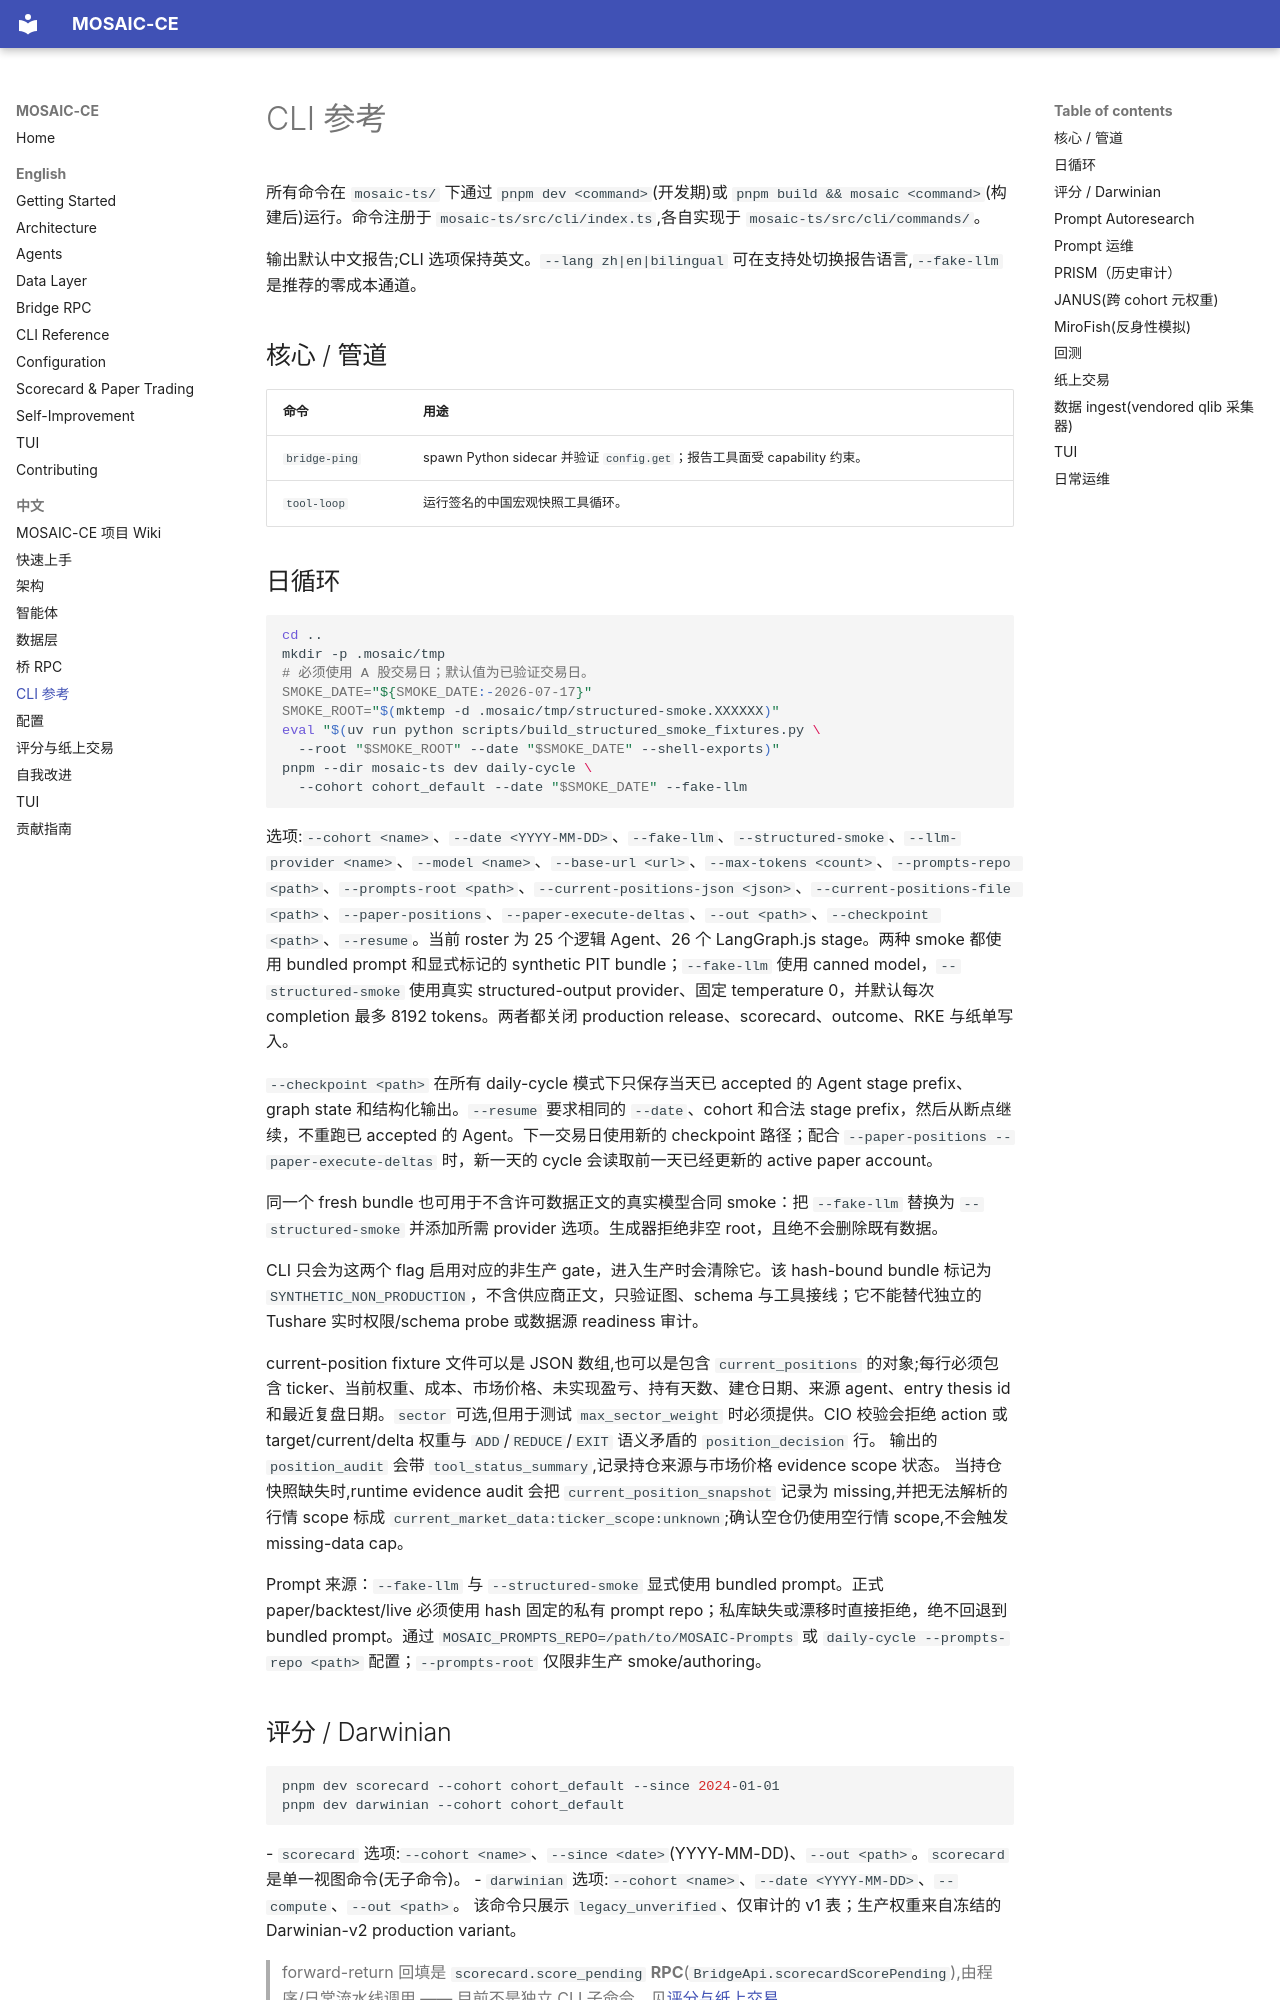

repository: haphap/MOSAIC-Combat-Evolved · page: zh/CLI-Reference/index.html · generator: mkdocs

# CLI 参考

所有命令在 `mosaic-ts/` 下通过 `pnpm dev <command>`(开发期)或 `pnpm build && mosaic <command>`(构建后)运行。命令注册于 `mosaic-ts/src/cli/index.ts`,各自实现于 `mosaic-ts/src/cli/commands/`。

输出默认中文报告;CLI 选项保持英文。`--lang zh|en|bilingual` 可在支持处切换报告语言,`--fake-llm` 是推荐的零成本通道。

## 核心 / 管道

| 命令 | 用途 |
| --- | --- |
| `bridge-ping` | spawn Python sidecar 并验证 `config.get`；报告工具面受 capability 约束。 |
| `tool-loop` | 运行签名的中国宏观快照工具循环。 |

## 日循环

```bash
cd ..
mkdir -p .mosaic/tmp
# 必须使用 A 股交易日；默认值为已验证交易日。
SMOKE_DATE="${SMOKE_DATE:-2026-07-17}"
SMOKE_ROOT="$(mktemp -d .mosaic/tmp/structured-smoke.XXXXXX)"
eval "$(uv run python scripts/build_structured_smoke_fixtures.py \
  --root "$SMOKE_ROOT" --date "$SMOKE_DATE" --shell-exports)"
pnpm --dir mosaic-ts dev daily-cycle \
  --cohort cohort_default --date "$SMOKE_DATE" --fake-llm
```
选项:`--cohort <name>`、`--date <YYYY-MM-DD>`、`--fake-llm`、`--structured-smoke`、`--llm-provider <name>`、`--model <name>`、`--base-url <url>`、`--max-tokens <count>`、`--prompts-repo <path>`、`--prompts-root <path>`、`--current-positions-json <json>`、`--current-positions-file <path>`、`--paper-positions`、`--paper-execute-deltas`、`--out <path>`、`--checkpoint <path>`、`--resume`。当前 roster 为 25 个逻辑 Agent、26 个 LangGraph.js stage。两种 smoke 都使用 bundled prompt 和显式标记的 synthetic PIT bundle；`--fake-llm` 使用 canned model，`--structured-smoke` 使用真实 structured-output provider、固定 temperature 0，并默认每次 completion 最多 8192 tokens。两者都关闭 production release、scorecard、outcome、RKE 与纸单写入。

`--checkpoint <path>` 在所有 daily-cycle 模式下只保存当天已 accepted 的 Agent stage prefix、graph state 和结构化输出。`--resume` 要求相同的 `--date`、cohort 和合法 stage prefix，然后从断点继续，不重跑已 accepted 的 Agent。下一交易日使用新的 checkpoint 路径；配合 `--paper-positions --paper-execute-deltas` 时，新一天的 cycle 会读取前一天已经更新的 active paper account。

同一个 fresh bundle 也可用于不含许可数据正文的真实模型合同 smoke：把 `--fake-llm` 替换为 `--structured-smoke` 并添加所需 provider 选项。生成器拒绝非空 root，且绝不会删除既有数据。

CLI 只会为这两个 flag 启用对应的非生产 gate，进入生产时会清除它。该 hash-bound bundle 标记为 `SYNTHETIC_NON_PRODUCTION`，不含供应商正文，只验证图、schema 与工具接线；它不能替代独立的 Tushare 实时权限/schema probe 或数据源 readiness 审计。

current-position fixture 文件可以是 JSON 数组,也可以是包含 `current_positions` 的对象;每行必须包含 ticker、当前权重、成本、市场价格、未实现盈亏、持有天数、建仓日期、来源 agent、entry thesis id 和最近复盘日期。`sector` 可选,但用于测试 `max_sector_weight` 时必须提供。CIO 校验会拒绝 action 或 target/current/delta 权重与 `ADD`/`REDUCE`/`EXIT` 语义矛盾的 `position_decision` 行。
输出的 `position_audit` 会带 `tool_status_summary`,记录持仓来源与市场价格 evidence scope 状态。
当持仓快照缺失时,runtime evidence audit 会把 `current_position_snapshot` 记录为
missing,并把无法解析的行情 scope 标成
`current_market_data:ticker_scope:unknown`;确认空仓仍使用空行情 scope,不会触发
missing-data cap。

Prompt 来源：`--fake-llm` 与 `--structured-smoke` 显式使用 bundled prompt。正式 paper/backtest/live 必须使用 hash 固定的私有 prompt repo；私库缺失或漂移时直接拒绝，绝不回退到 bundled prompt。通过 `MOSAIC_PROMPTS_REPO=/path/to/MOSAIC-Prompts` 或 `daily-cycle --prompts-repo <path>` 配置；`--prompts-root` 仅限非生产 smoke/authoring。
